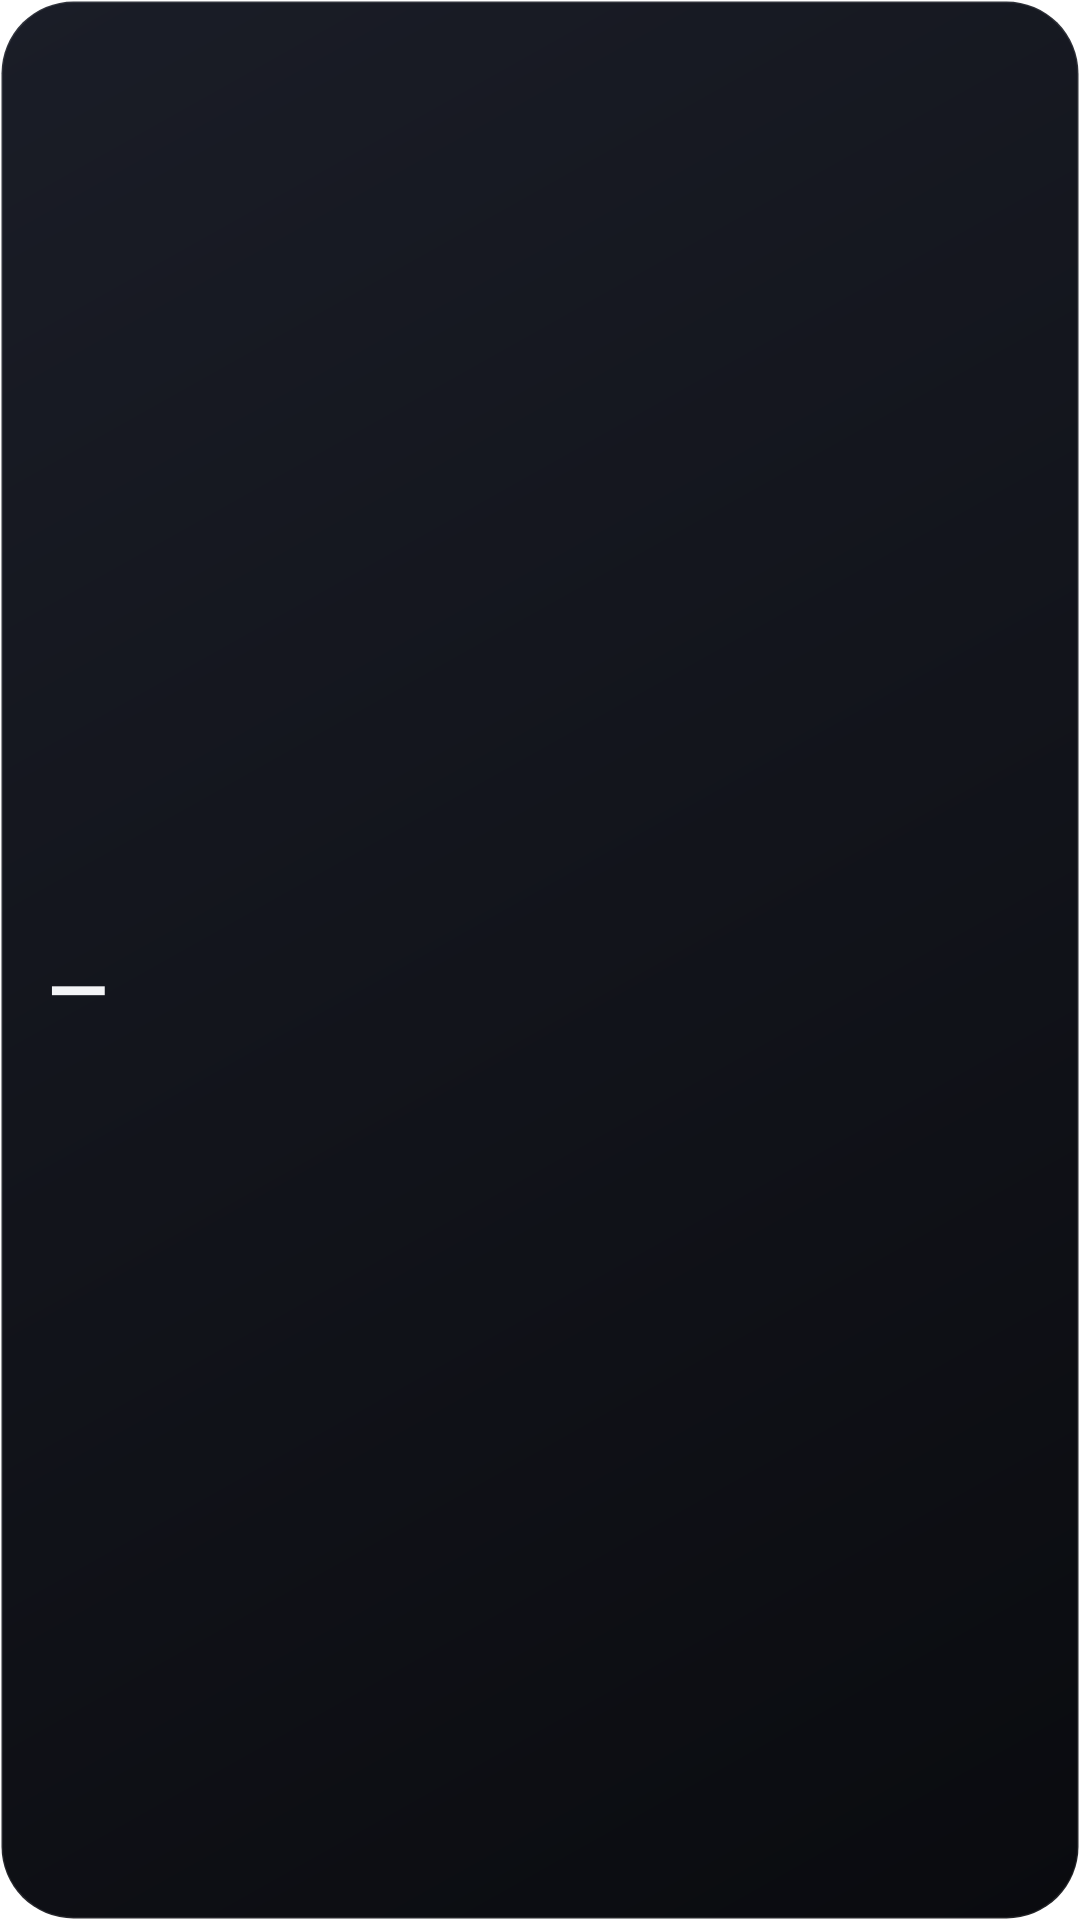

Produce the Android XML layout that renders to this screen, including the resource entries it uses.
<!-- AndroidManifest.xml: fallback theme Theme.MaterialComponents.DayNight.NoActionBar -->
<!-- res/layout/widget_small.xml -->
<?xml version="1.0" encoding="utf-8"?>
<LinearLayout xmlns:android="http://schemas.android.com/apk/res/android"
    android:id="@+id/root"
    android:layout_width="match_parent"
    android:layout_height="match_parent"
    android:background="@drawable/widget_bg"
    android:gravity="center_vertical"
    android:orientation="vertical"
    android:padding="16dp">

    <TextView
        android:id="@+id/label_data_today"
        android:layout_width="wrap_content"
        android:layout_height="wrap_content"
        android:textColor="#9CA3AF"
        android:textSize="12sp" />

    <TextView
        android:id="@+id/data_today"
        android:layout_width="wrap_content"
        android:layout_height="wrap_content"
        android:layout_marginTop="2dp"
        android:maxLines="1"
        android:text="—"
        android:textColor="#F3F4F6"
        android:textSize="26sp"
        android:textStyle="bold" />
</LinearLayout>
<!-- resources referenced by this layout -->
<resources>
  <!-- drawable widget_bg (drawable) -->
  <?xml version="1.0" encoding="utf-8"?>
  <shape xmlns:android="http://schemas.android.com/apk/res/android"
      android:shape="rectangle">
      <corners android:radius="24dp" />
      <gradient
          android:angle="315"
          android:endColor="#FF0A0B0F"
          android:startColor="#FF1A1D27" />
      <stroke
          android:width="1dp"
          android:color="#1AFFFFFF" />
  </shape>
</resources>
